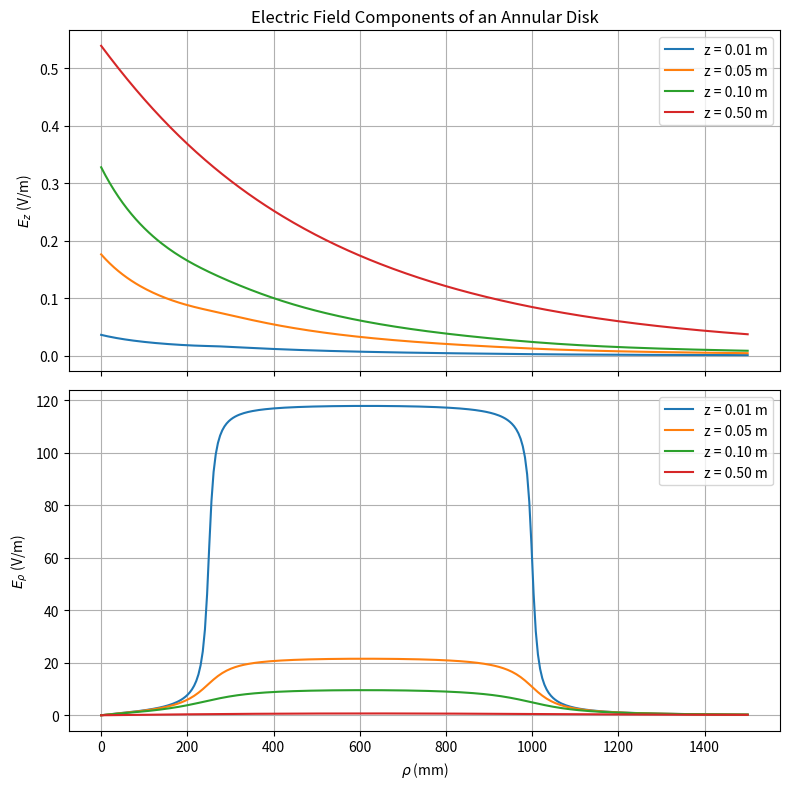

Generate this figure with matplotlib:
"""Calculates the E field produced by a single Annular Disk
along the z and rho coordinates. """
if __name__ == "__main__":
    import numpy as np
    import matplotlib.pyplot as plt
    from scipy.constants import epsilon_0
    from scipy.special import ellipk, ellipe
    from scipy.integrate import quad

    # Constants
    Q = 10**-11
    a = 0.25      # Inner radius [m]
    b = 1.0      # Outer radius [m]
    sigma_denominator = np.pi*(b**2 -a**2)
    sigma = Q/sigma_denominator  # C/m^2
    print(sigma)
    # sigma = 1e-6  # C/m^2

    # Elliptic modulus function
    def k_squared(R, rho, z):
        return 4 * R * rho / ((R + rho)**2 + z**2)

    # Integrand for E_z
    def integrand_Ez(R, rho, z):
        k2 = k_squared(R, rho, z)
        k = np.sqrt(k2)
        denom = ((R + rho)**2 + z**2)**(1.5)
        return R * ellipk(k2) / denom

    # Integrand for E_rho
    def integrand_Erho(R, rho, z):
        k2 = k_squared(R, rho, z)
        if k2 >= 1.0:
            return 0  # avoid singularity
        k = np.sqrt(k2)
        denom = ((R + rho)**2 + z**2)**(1.5)
        factor = ellipe(k2) / (1 - k2) - ellipk(k2)
        return R * factor / denom

    # Compute E_z
    def Ez(rho, z):
        integral, _ = quad(integrand_Ez, a, b, args=(rho, z), limit=200)
        return 2 * sigma * z * integral / epsilon_0

    # Compute E_rho
    def Erho(rho, z):
        integral, _ = quad(integrand_Erho, a, b, args=(rho, z), limit=200)
        return 2 * sigma * integral / epsilon_0

    # Plot at fixed z and varying rho
    z_values = [0.01, 0.05, 0.1, 0.5]
    rho = np.linspace(0, 1.5, 300)

    fig, axs = plt.subplots(2, 1, figsize=(8, 8), sharex=True)

    for z in z_values:
        Ez_vals = np.array([Ez(r, z) for r in rho])
        Erho_vals = np.array([Erho(r, z) for r in rho])
        axs[0].plot(rho*1000, Ez_vals, label=f'z = {z:.2f} m')
        axs[1].plot(rho*1000, Erho_vals, label=f'z = {z:.2f} m')

    axs[0].set_ylabel(r'$E_z$ (V/m)')
    axs[1].set_ylabel(r'$E_\rho$ (V/m)')
    axs[1].set_xlabel(r'$\rho$ (mm)')
    axs[0].set_title('Electric Field Components of an Annular Disk')
    for ax in axs:
        ax.legend()
        ax.grid(True)

    plt.tight_layout()
    plt.show()
